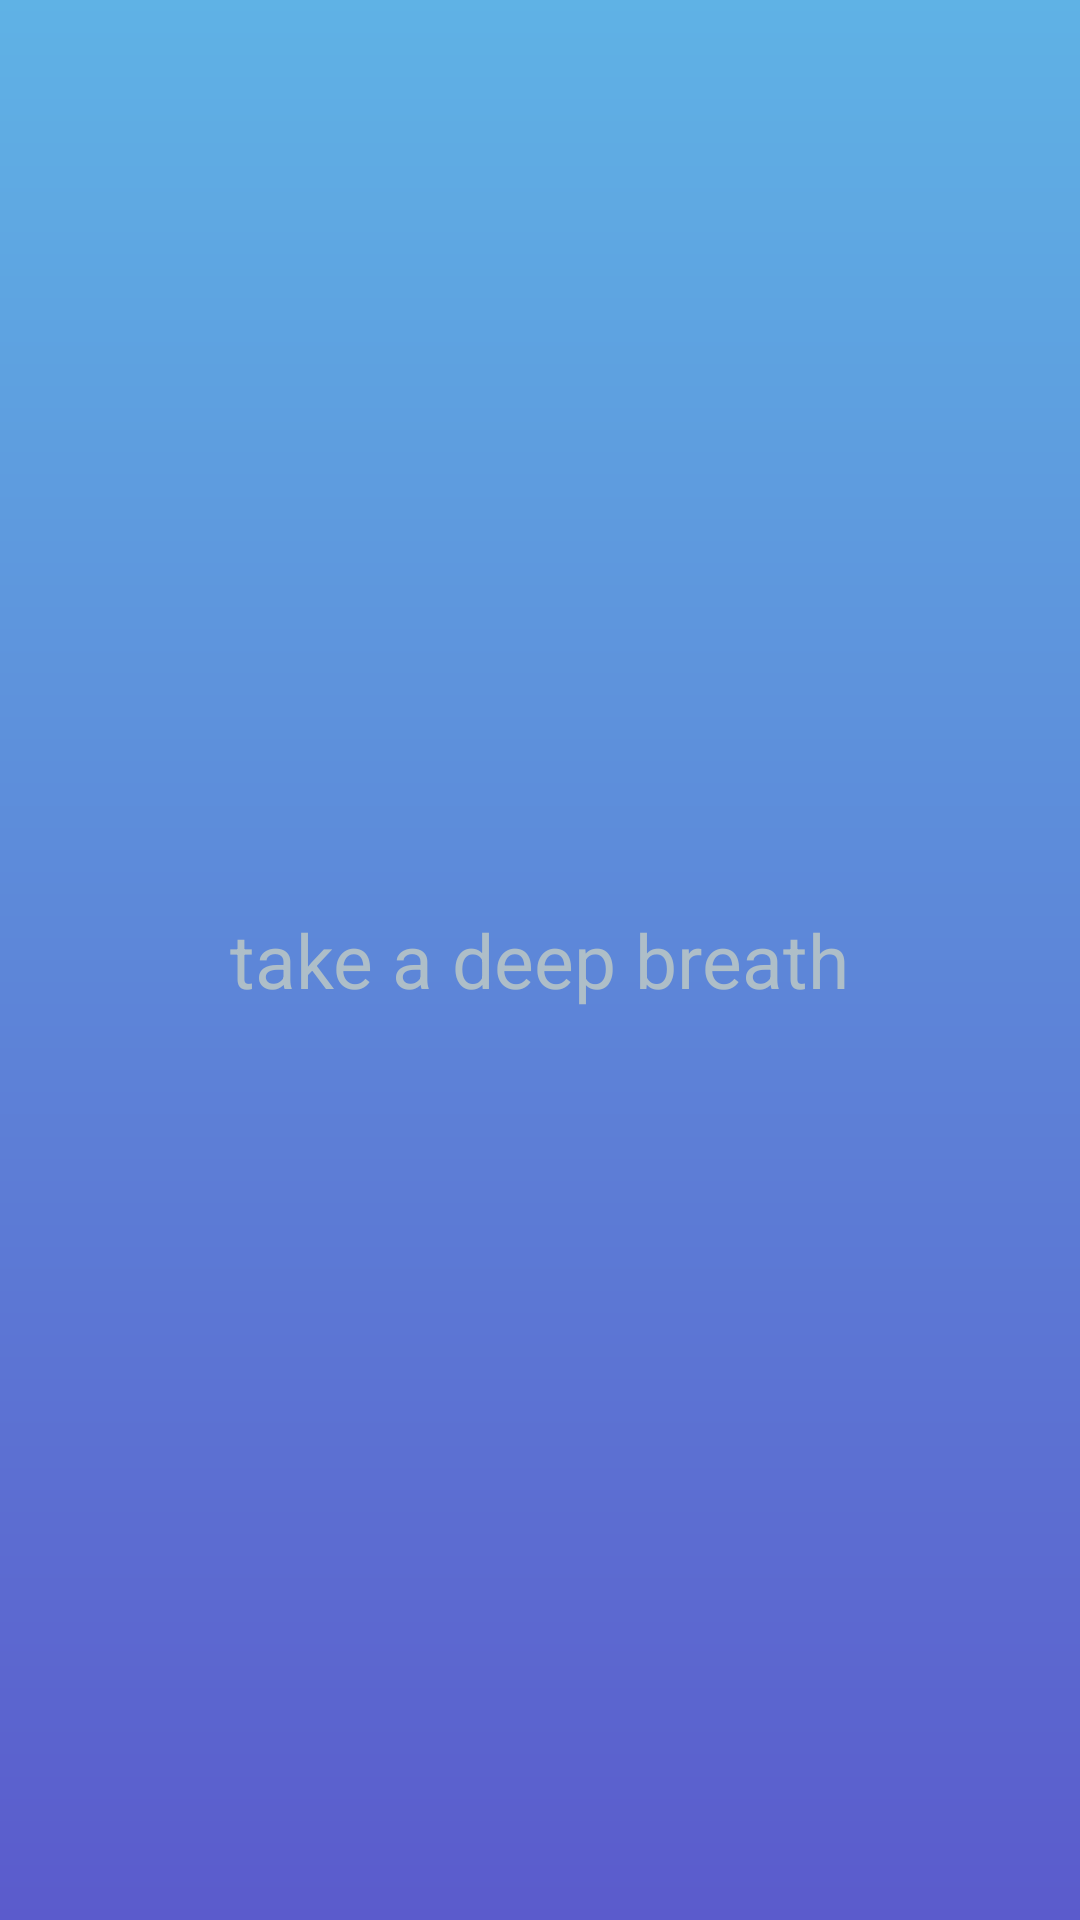

Produce the Android XML layout that renders to this screen, including the resource entries it uses.
<!-- AndroidManifest.xml: application theme Theme.Serene -->
<!-- res/layout/activity_splash.xml -->
<?xml version="1.0" encoding="utf-8"?>
<LinearLayout xmlns:android="http://schemas.android.com/apk/res/android"
    xmlns:app="http://schemas.android.com/apk/res-auto"
    xmlns:tools="http://schemas.android.com/tools"
    android:layout_width="match_parent"
    android:layout_height="match_parent"
    tools:context=".SplashActivity"
    android:gravity="center"
    android:background="@drawable/splashbackground">
    <TextView
        android:layout_width="wrap_content"
        android:layout_height="wrap_content"
        android:text="@string/splashText"
        android:textColor="@color/splashTextColor"
        android:textSize="25sp"/>
</LinearLayout>
<!-- resources referenced by this layout -->
<resources>
  <color name="splashTextColor">#AEBEC8</color>
  <!-- drawable splashbackground (drawable) -->
  <?xml version="1.0" encoding="utf-8"?>
  <shape xmlns:android="http://schemas.android.com/apk/res/android">
      <gradient
          android:startColor="@color/lightBlue"
          android:endColor="@color/darkBlue"
          android:angle="270"/>
  </shape>
  <string name="splashText">take a deep breath</string>
  <style name="Theme.Serene" parent="Base.Theme.Serene" />
  <color name="lightBlue">#5fb2e5</color>
  <color name="darkBlue">#5b5bcc</color>
  <style name="Base.Theme.Serene" parent="Theme.Material3.DayNight.NoActionBar">
          
          
      </style>
</resources>
